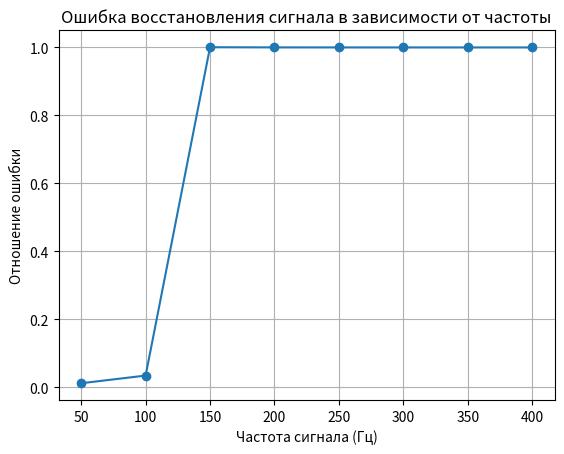

Write the Python code that produced this figure.
import numpy as np
import matplotlib.pyplot as plt
from scipy.signal import decimate, resample

# Параметры сигнала
Fs = 1000  # исходная частота дискретизации (Гц)
T = 1.0    # длительность сигнала (сек)
t = np.linspace(0, T, int(Fs*T), endpoint=False)

# Функция сигнала (синусоида)
def generate_signal(f, t):
    return np.sin(2 * np.pi * f * t)

# Функция для измерения ошибки
def compute_error(original, reconstructed):
    return np.linalg.norm(original - reconstructed) / np.linalg.norm(original)

# Частоты для тестирования
frequencies = np.linspace(50, 400, 8)  # от 50 до 400 Гц
M = 4  # фактор децимирования

errors = []

for f in frequencies:
    # Генерируем исходный сигнал
    signal = generate_signal(f, t)

    # Децимация (уменьшение частоты)
    decimated_signal = decimate(signal, M, ftype='fir')

    # Новая частота дискретизации после децимации
    Fs_new = Fs / M

    # Интерполяция (восстановление сигнала)
    # Используем resample для изменения числа точек
    reconstructed_signal = resample(decimated_signal, len(signal))

    # Вычисляем ошибку между исходным и восстановленным сигналом
    error = compute_error(signal, reconstructed_signal)
    errors.append(error)

    # Вывод для каждого f
    print(f"f = {f} Гц, Ошибка = {error:.4f}")

# Визуализация ошибок
plt.plot(frequencies, errors, marker='o')
plt.xlabel('Частота сигнала (Гц)')
plt.ylabel('Отношение ошибки')
plt.title('Ошибка восстановления сигнала в зависимости от частоты')
plt.grid(True)
plt.show()


'''
- При низких частотах (значительно ниже половины новой частоты дискретизации после дециматора) ошибка будет очень маленькой, так как альясинг практически отсутствует, и интерполяция успешно восстанавливает сигнал.
- При приближении к половине частоты дискретизации (крайней границе, где возможен альясинг), ошибка начинает расти, так как искажения становятся заметными.
- При частотах выше половины частоты дискретизации (недопустимых для данного сигнала) возникает сильный альясинг, и восстановление сигнала становится невозможным, что приводит к значительной ошибке.
'''
